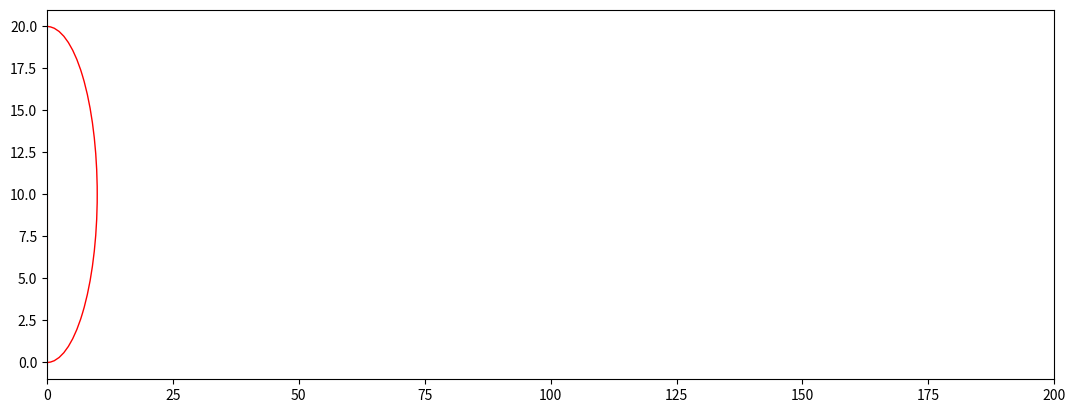

Source code (Python):
import numpy as np
import matplotlib.pyplot as plt
import matplotlib.animation as animation
#cente of circle
xs = 0
ys1 = 0
#radius
r = 10
ys = r +ys1
#simulation time
t = 200
pulse = np.pi/180

circle1 = plt.Circle((xs, ys), r, color='r', fill=False)
  
fig, ax = plt.subplots()
plt.figure(fig).set_figwidth(13)
ax.cla() 
ax.add_patch(circle1) 
ax.set_xlim((0, 20*r))
#ax.set_ylim((0, 10))


#Not using pulse here for scaling purpouses
scl = 0.1
#xlist2 = [(r*(scl*kat-np.sin(scl*kat))+xs) for kat in range(0, t, 1)]
#ylist2 = [(r*(1-np.cos(scl*kat))+ys-r) for kat in range(0, t, 1)]

xlist2 = [(kat-r*np.sin(kat/r)) for kat in range(0, t, 1)]
ylist2 = [(r-r*np.cos(kat/r)) for kat in range(0, t, 1)]
# cykl -> final result
cykl = ax.plot(xlist2[0],xlist2[0])[0]
# list2 -> drawing radius
list2 = ax.plot([xs,xlist2[0]],[ys,ylist2[0]])[0]

def update(frame):
    xcenter = xs+(scl*frame)*r 
    xl = [xcenter,xlist2[frame]]
    yl = [ys,ylist2[frame]]
    xc = xlist2[:frame+1]       #adding 1 so cykloid doesnt look delayed
    yc = ylist2[:frame+1]
    cykl.set_xdata(xc)
    cykl.set_ydata  (yc)
    list2.set_xdata(xl)
    list2.set_ydata(yl)
    circle1.set(center = (xcenter,ys))
    return cykl,list2


          
ani = animation.FuncAnimation(fig=fig, func=update, frames=t-1, interval=10)
plt.show()
